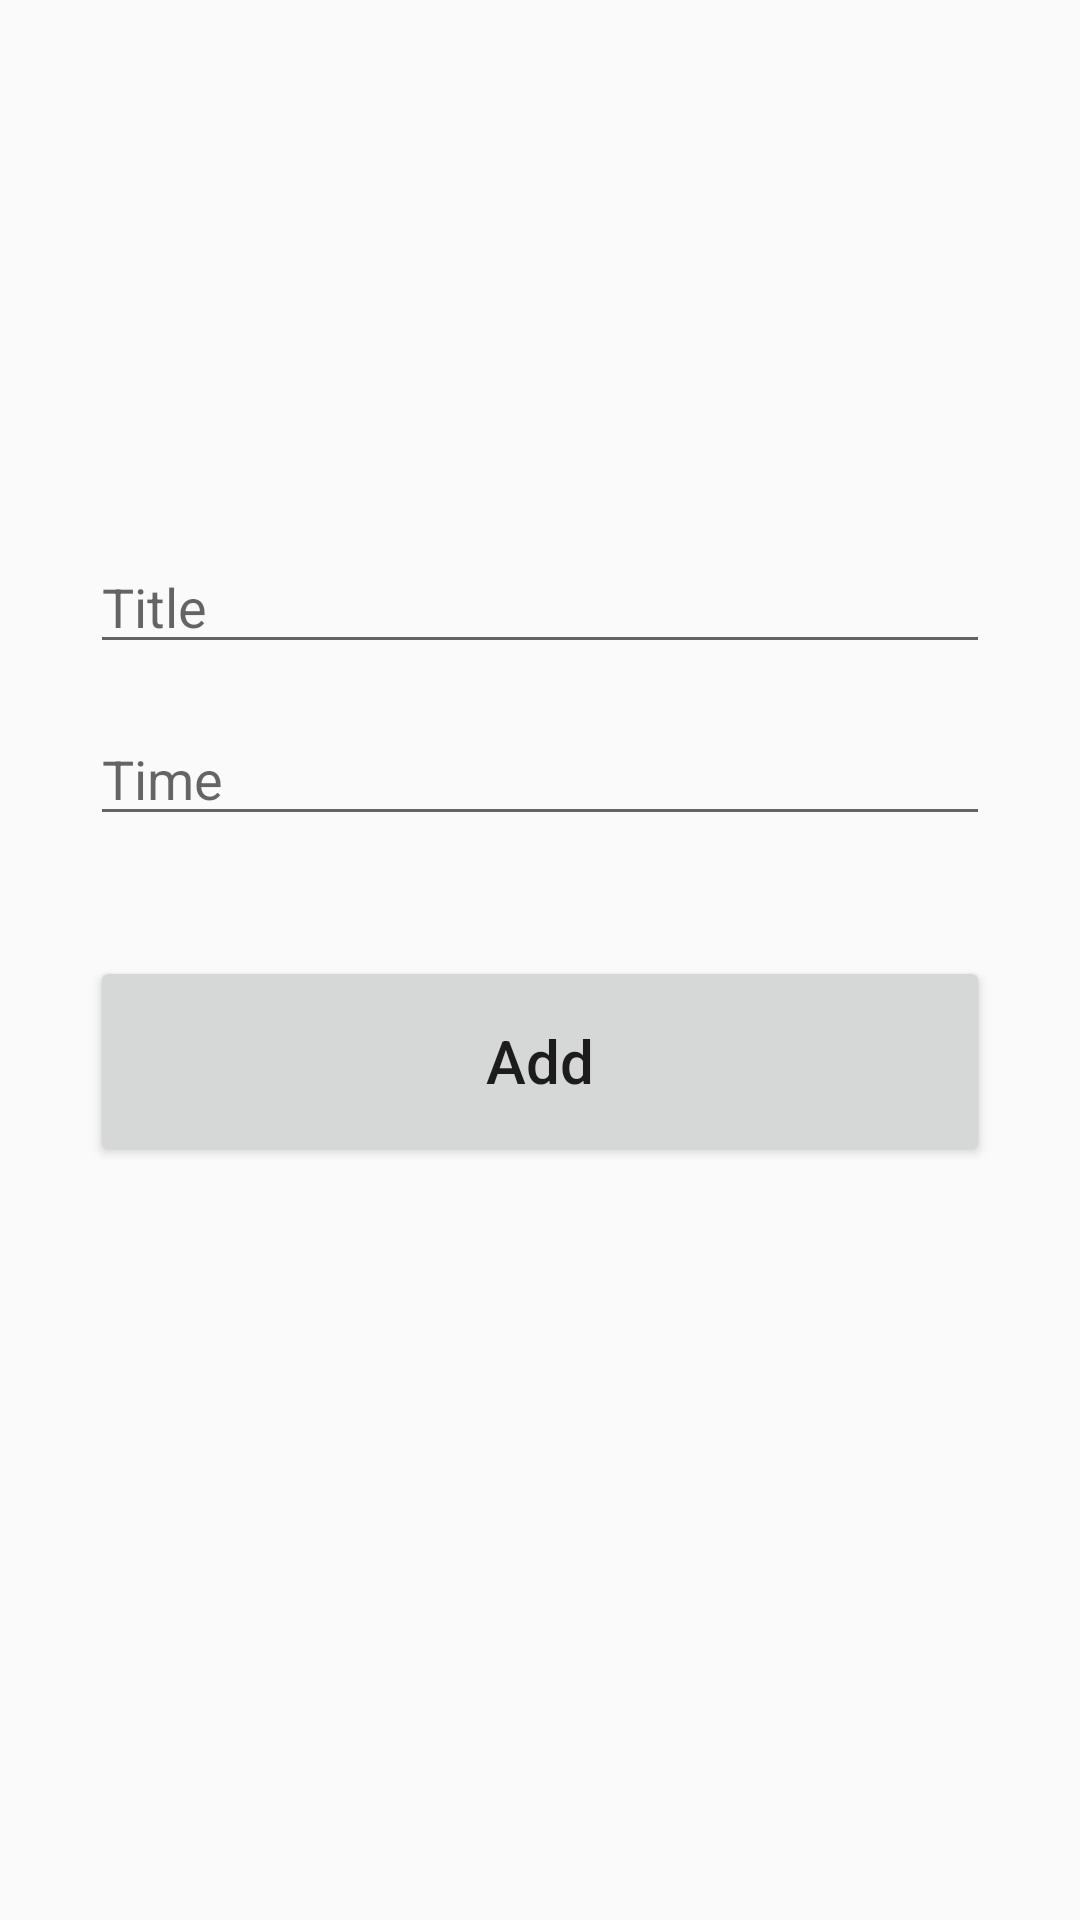

Here is an Android app screen rendered from its layout file. Give the layout XML and the strings, colors and styles it references.
<!-- AndroidManifest.xml: application theme AppTheme -->
<!-- res/layout/add_exercise.xml -->
<?xml version="1.0" encoding="utf-8"?>
<androidx.constraintlayout.widget.ConstraintLayout xmlns:android="http://schemas.android.com/apk/res/android"
    xmlns:app="http://schemas.android.com/apk/res-auto"
    xmlns:tools="http://schemas.android.com/tools"
    android:layout_width="match_parent"
    android:layout_height="match_parent"
    android:padding="30dp"
    tools:context=".exercise.AddExerciseActivity">

    <EditText
        android:id="@+id/title_input"
        android:layout_width="match_parent"
        android:layout_height="wrap_content"
        android:layout_marginTop="150dp"
        android:ems="10"
        android:hint="Title"
        android:inputType="textPersonName"
        app:layout_constraintEnd_toEndOf="parent"
        app:layout_constraintStart_toStartOf="parent"
        app:layout_constraintTop_toTopOf="parent" />

    <EditText
        android:id="@+id/time_input"
        android:layout_width="match_parent"
        android:layout_height="wrap_content"
        android:layout_marginTop="16dp"
        android:ems="10"
        android:hint="Time"
        android:inputType="textPersonName"
        app:layout_constraintEnd_toEndOf="parent"
        app:layout_constraintStart_toStartOf="parent"
        app:layout_constraintTop_toBottomOf="@+id/title_input" />

    <Button
        android:id="@+id/add_button_submit"
        android:layout_width="match_parent"
        android:layout_height="70dp"
        android:layout_marginTop="40dp"
        android:text="Add"
        android:textAllCaps="false"
        android:textSize="20sp"
        app:layout_constraintEnd_toEndOf="parent"
        app:layout_constraintStart_toStartOf="parent"
        app:layout_constraintTop_toBottomOf="@+id/time_input" />
</androidx.constraintlayout.widget.ConstraintLayout>
<!-- resources referenced by this layout -->
<resources>
  <style name="AppTheme" parent="Theme.AppCompat.Light.DarkActionBar">
          
          <item name="colorPrimary">#1E2029</item>
          <item name="colorPrimaryDark">@color/colorPrimaryDark</item>
          <item name="colorAccent">@color/colorAccent</item>
      </style>
  <color name="colorPrimaryDark">#1E2029</color>
  <color name="colorAccent">#FF4081</color>
</resources>
